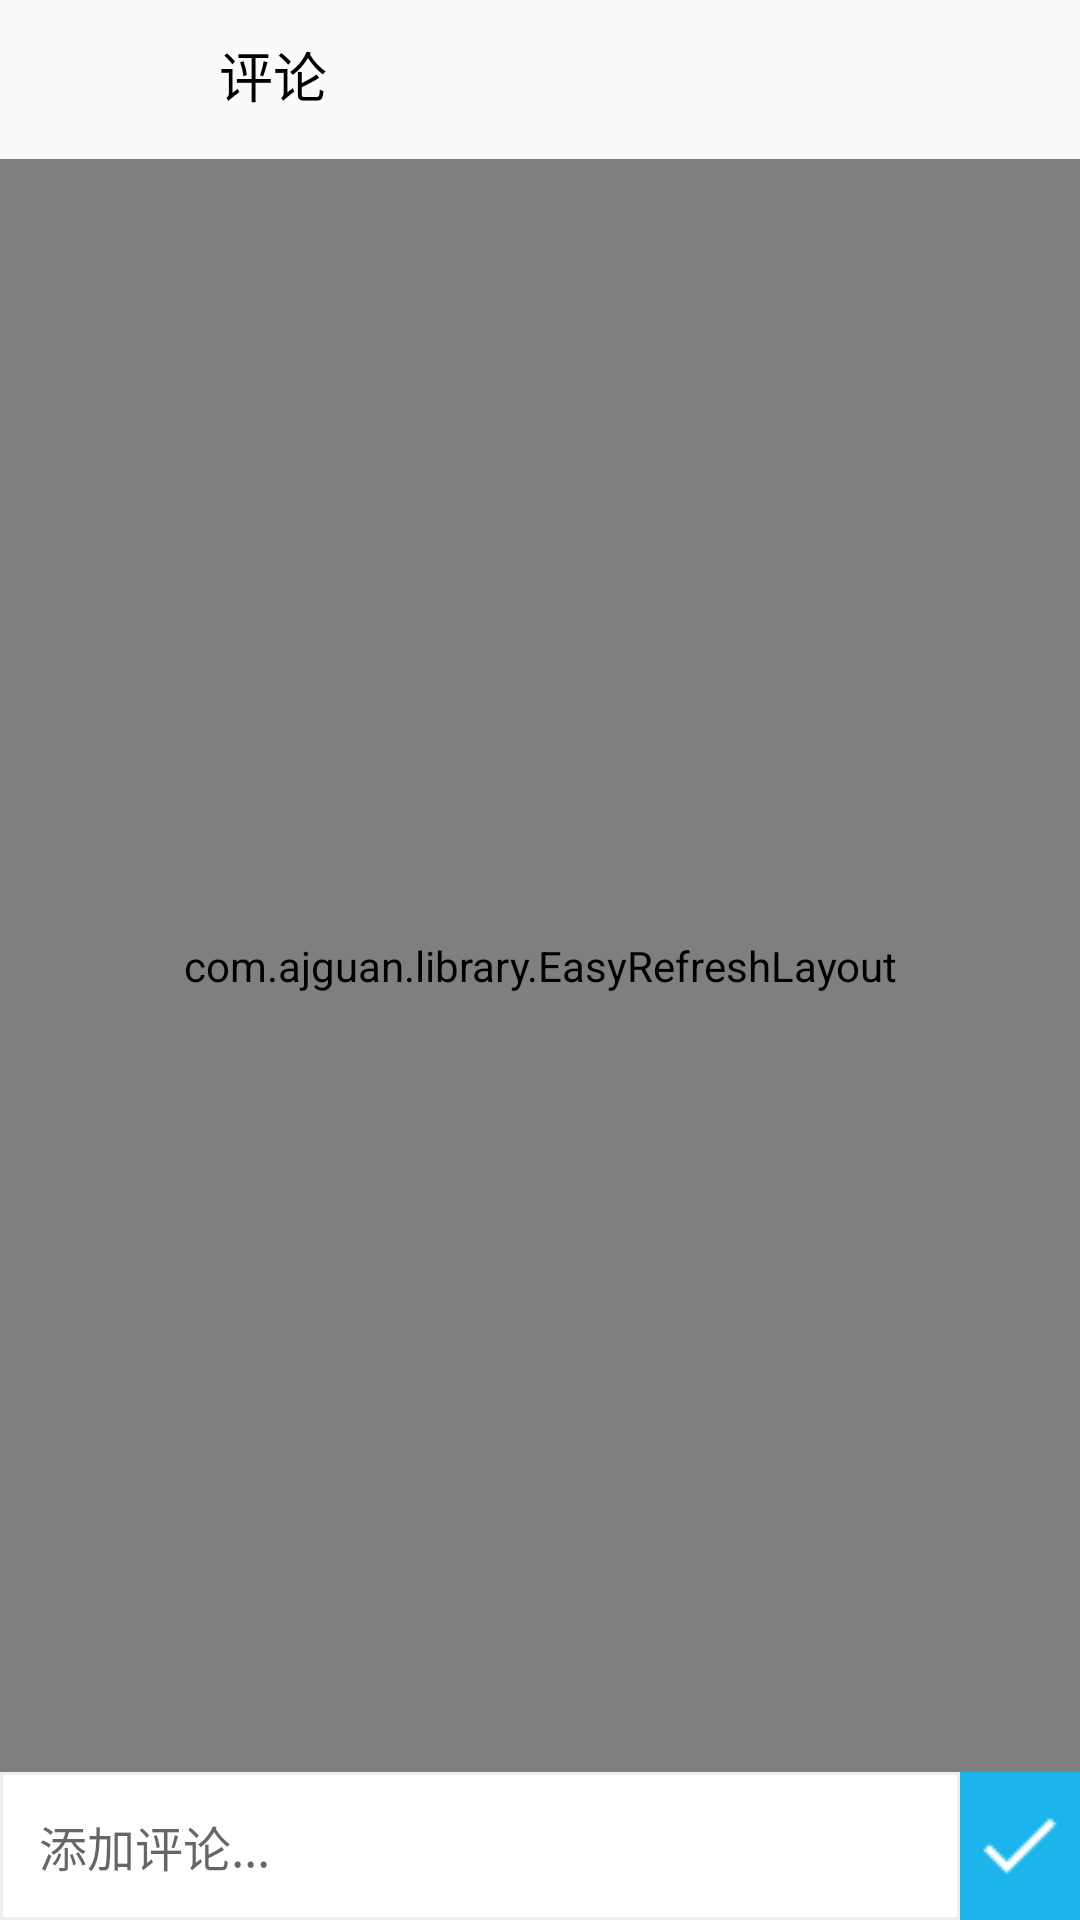

Reconstruct the res/layout file that produces this screen, plus the resources it refers to.
<!-- AndroidManifest.xml: application theme AppTheme -->
<!-- res/layout/activity_comment.xml -->
<?xml version="1.0" encoding="utf-8"?>
<LinearLayout xmlns:android="http://schemas.android.com/apk/res/android"
    android:layout_width="match_parent"
    android:layout_height="match_parent"
    android:orientation="vertical">
    <android.support.v7.widget.Toolbar
        android:id="@+id/tb_comment"
        android:layout_height="50dp"
        android:layout_width="match_parent"
        android:background="@null">
        <ImageButton
            android:id="@+id/ib_comment_back"
            android:layout_width="33dp"
            android:layout_height="22dp"
            android:scaleType="centerInside"
            android:background="#00000000"
            android:layout_marginTop="15dp"
            android:src="@drawable/back" />
        <TextView
            android:layout_width="wrap_content"
            android:layout_height="wrap_content"
            android:text="评论"
            android:textColor="#000"
            android:textSize="18sp"
            android:layout_marginLeft="40dp"
            android:layout_marginTop="10dp"/>
    </android.support.v7.widget.Toolbar>
    <View
        android:layout_width="match_parent"
        android:layout_height="3dp"
        android:layout_below="@+id/tb_comment"
        android:background="@drawable/toolbar">
    </View>
    <com.ajguan.library.EasyRefreshLayout
        android:id="@+id/easylayout"
        android:layout_width="match_parent"
        android:layout_height="0dp"
        android:layout_weight="1"
        >
        <android.support.v7.widget.RecyclerView
            android:id="@+id/rv_comment"
            android:layout_width="match_parent"
            android:layout_height="match_parent"
            android:paddingRight="8dp"
            android:paddingLeft="8dp"
            android:fadingEdge="none">
        </android.support.v7.widget.RecyclerView>
    </com.ajguan.library.EasyRefreshLayout>
    <LinearLayout
        android:id="@+id/ll_send"
        android:layout_width="match_parent"
        android:layout_height="wrap_content"
        android:background="#fff"
        android:layout_gravity="bottom">
        <EditText
            android:id="@+id/et_send"
            android:layout_width="0dp"
            android:layout_weight="1"
            android:layout_height="wrap_content"
            android:maxLines="5"
            android:textCursorDrawable="@drawable/edit_cursor2"
            android:background="@drawable/editshape2"
            android:scrollbars="vertical"
            android:padding="13dp"
            android:textSize="16sp"
            android:hint="添加评论..."
            />
        <ImageButton
            android:id="@+id/ib_send"
            android:layout_width="40dp"
            android:layout_height="match_parent"
            android:tint="#ffffff"
            android:src="@drawable/finish1"
            android:background="#1bb5eb"
            />
</LinearLayout>
</LinearLayout>
<!-- resources referenced by this layout -->
<resources>
  <!-- drawable edit_cursor2 (drawable) -->
  <?xml version="1.0" encoding="utf-8"?>
  <shape xmlns:android="http://schemas.android.com/apk/res/android" android:shape="rectangle">
      <size android:width="2dp"/>
      <solid android:color="#1296db"  />
  </shape>
  <!-- drawable editshape2 (drawable) -->
  <?xml version="1.0" encoding="utf-8"?>
  <shape xmlns:android="http://schemas.android.com/apk/res/android"
      android:shape="rectangle" >
      
      <padding
          android:bottom="10dp"
          android:left="10dp"
          android:right="10dp"
          android:top="10dp" />
  
      <solid android:color="#fff" />
      
      <stroke
          android:color="#1000"
          android:width="1dip"/>
      
  </shape>
  <!-- drawable finish1: png bitmap (drawable, 303 bytes) -->
  <style name="AppTheme" parent="Theme.AppCompat.Light.NoActionBar">
          
          <item name="colorPrimary">#ffffff</item>
          <item name="colorPrimaryDark">#bfbfbf</item>
          <item name="colorAccent">@color/colorAccent</item>
          <item name="windowActionBar">false</item>
          <item name="windowNoTitle">true</item>
      </style>
  <color name="colorAccent">#FF4081</color>
</resources>
